The GitHub repository tapan0p/Brain-Tumor-Classification contains a labelled image folder "Dataset_crop" with 4 categories: glioma, meningioma, no tumor, pituitary tumor. Examples follow, each with its label.

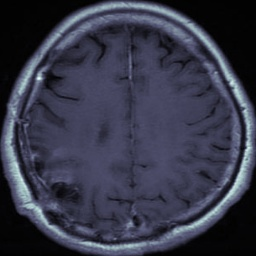
Label: glioma

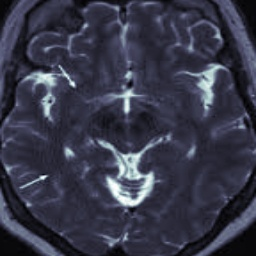
Label: no tumor

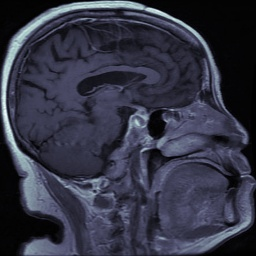
Label: pituitary tumor

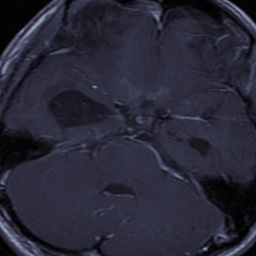
Label: glioma

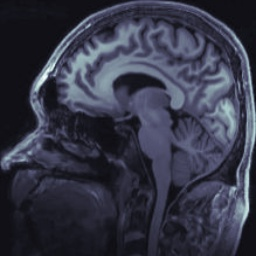
Label: no tumor

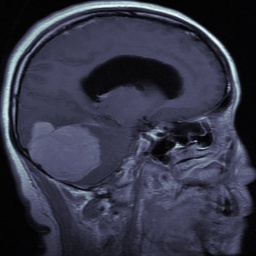
Label: meningioma
